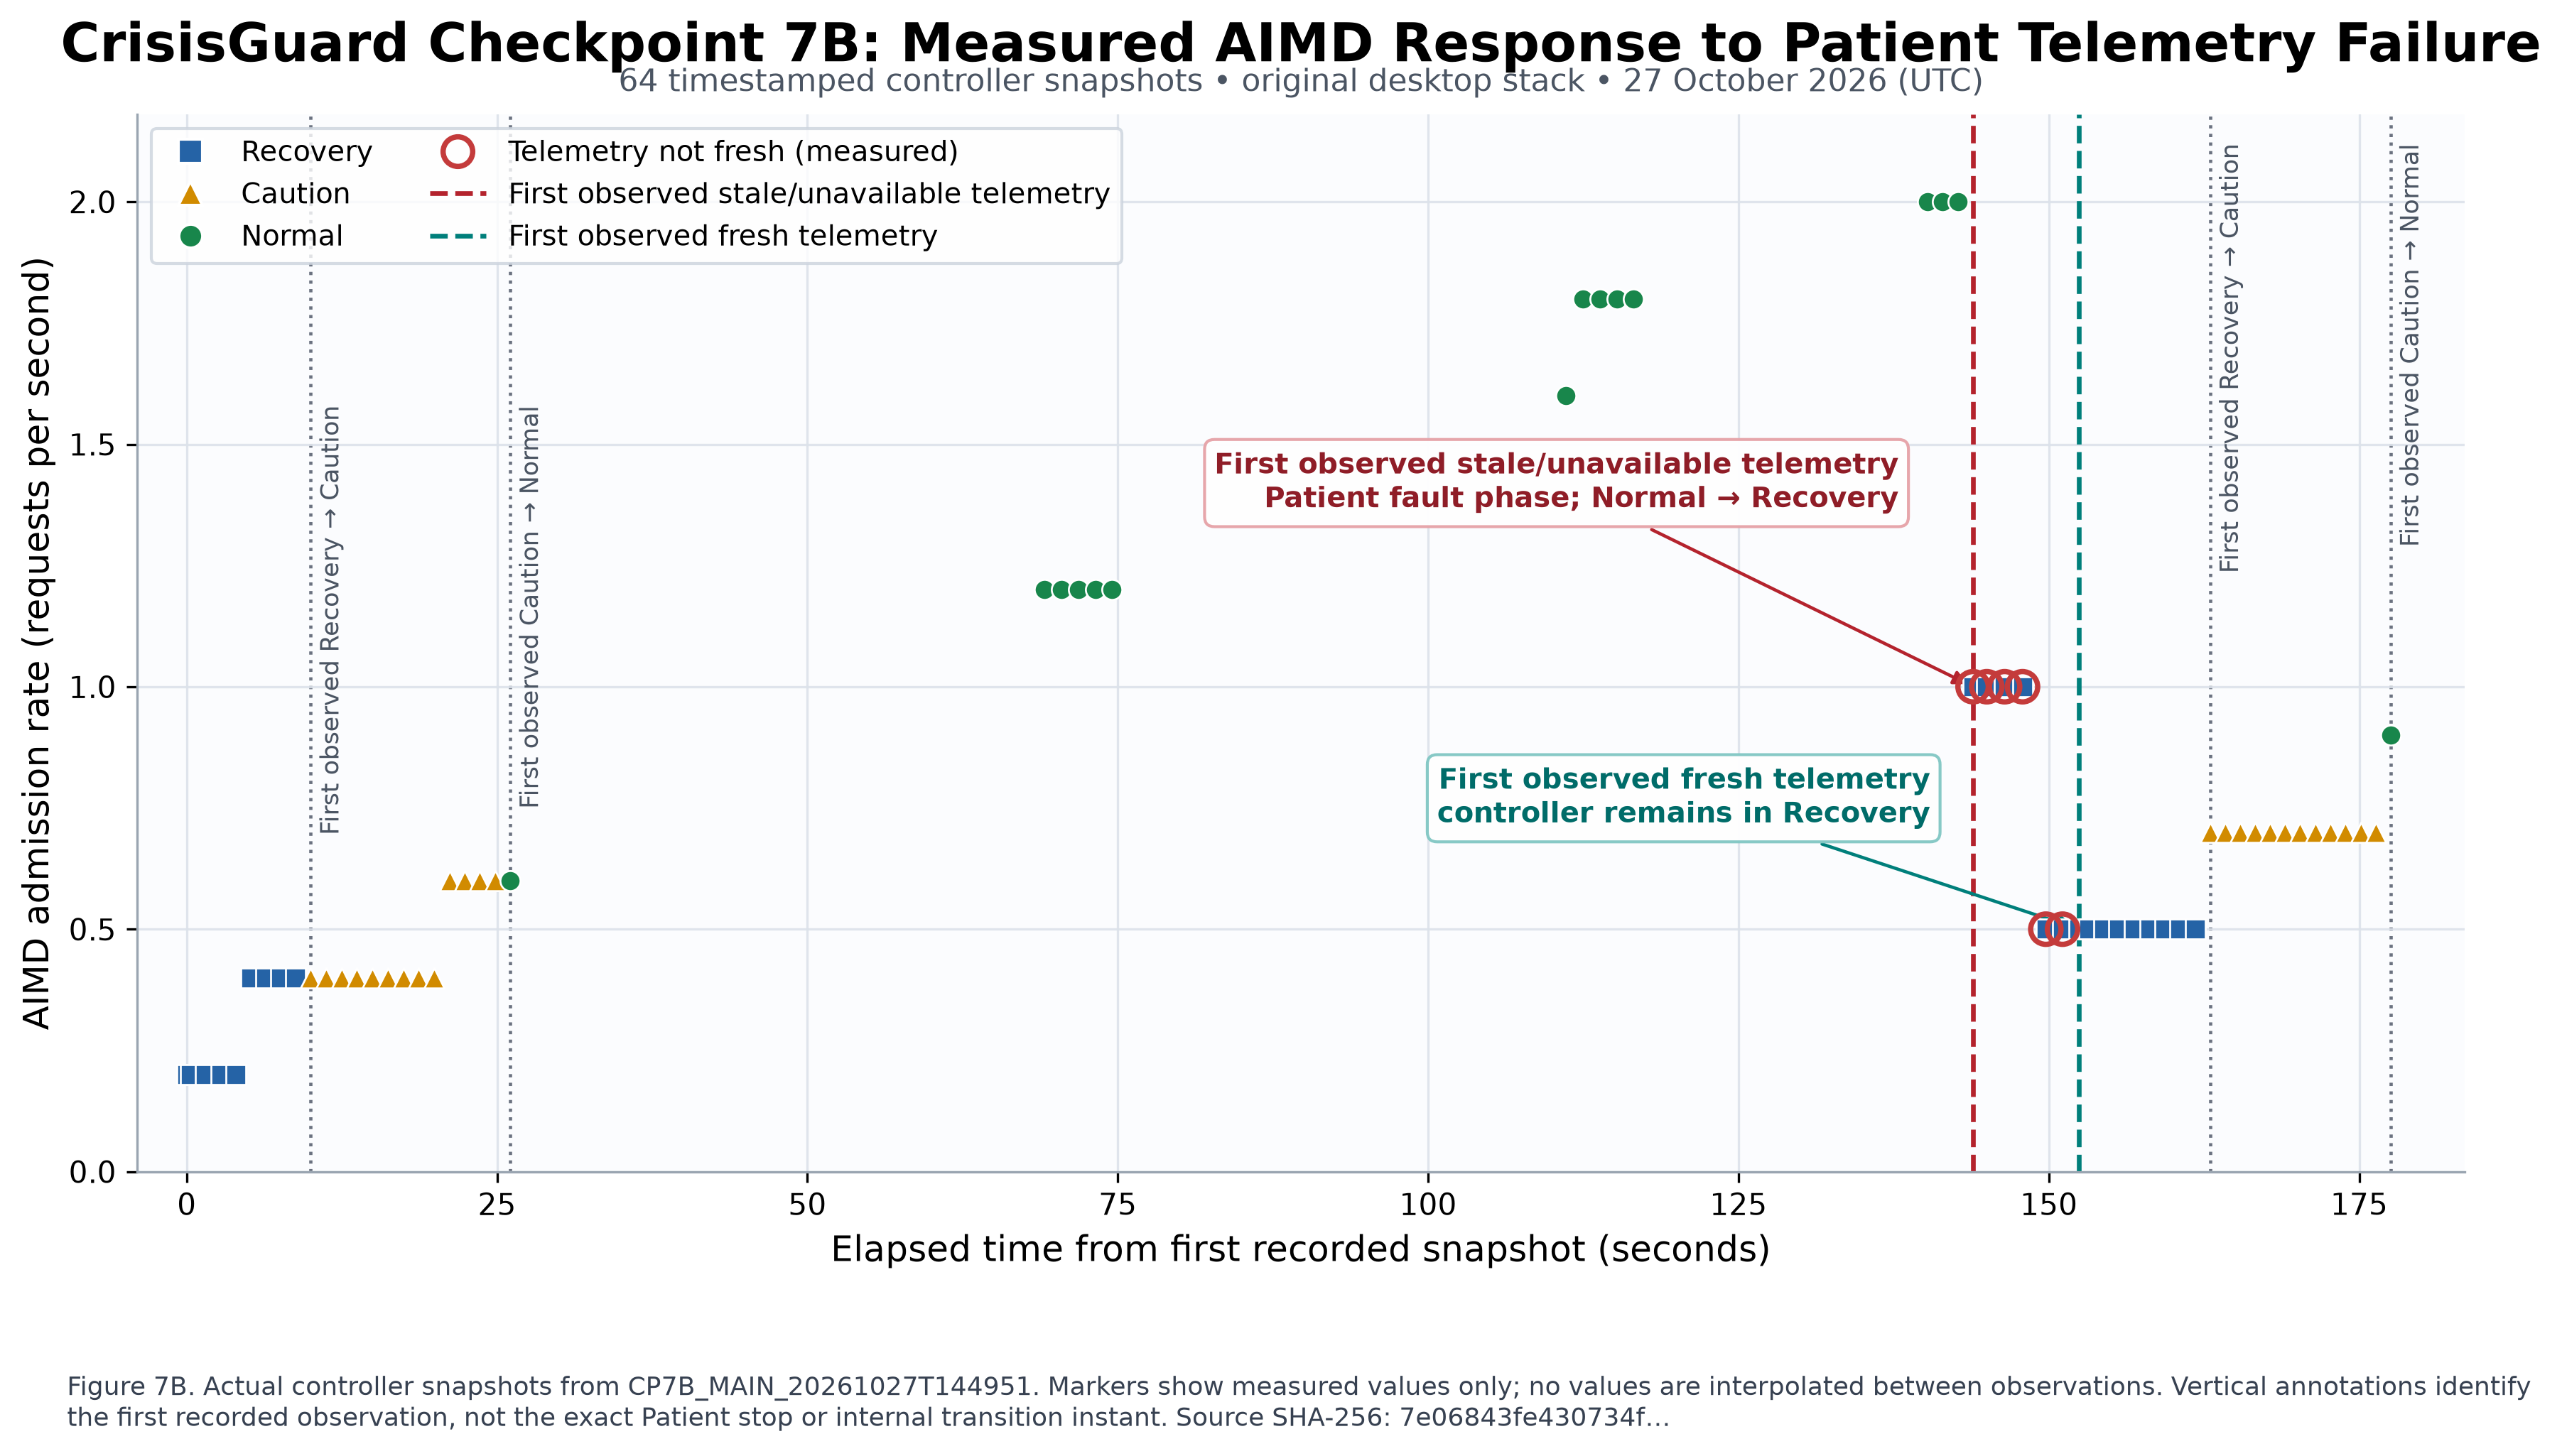

Data behind this chart, as committed beside it:
observation, server_time_utc, elapsed_seconds, state, rate_rps, telemetry_fresh, reason, allowed, denied, last_decision_reason, first_observed_marker
1, 2026-10-27T14:51:05.156156+00:00, 0.000000, Recovery, 0.2, true, healthy, 0, 0, , 
2, 2026-10-27T14:51:05.438492+00:00, 0.2823, Recovery, 0.2, true, healthy, 0, 0, , 
3, 2026-10-27T14:51:06.632857+00:00, 1.477, Recovery, 0.2, true, healthy, 0, 0, , 
4, 2026-10-27T14:51:07.911609+00:00, 2.755, Recovery, 0.2, true, healthy, 0, 0, , 
5, 2026-10-27T14:51:09.112216+00:00, 3.956, Recovery, 0.2, true, healthy, 0, 0, , 
6, 2026-10-27T14:51:10.312464+00:00, 5.156, Recovery, 0.4, true, healthy, 0, 0, , 
7, 2026-10-27T14:51:11.506565+00:00, 6.35, Recovery, 0.4, true, healthy, 0, 0, , 
8, 2026-10-27T14:51:12.732586+00:00, 7.576, Recovery, 0.4, true, healthy, 0, 0, , 
9, 2026-10-27T14:51:13.935677+00:00, 8.78, Recovery, 0.4, true, healthy, 0, 0, , 
10, 2026-10-27T14:51:15.141534+00:00, 9.985, Caution, 0.4, true, healthy, 0, 0, , first_observed_state_recovery_to_caution
11, 2026-10-27T14:51:16.365610+00:00, 11.21, Caution, 0.4, true, healthy, 0, 0, , 
12, 2026-10-27T14:51:17.628485+00:00, 12.47, Caution, 0.4, true, healthy, 0, 0, , 
13, 2026-10-27T14:51:18.864063+00:00, 13.71, Caution, 0.4, true, healthy, 0, 0, , 
14, 2026-10-27T14:51:20.109882+00:00, 14.95, Caution, 0.4, true, healthy, 0, 0, , 
15, 2026-10-27T14:51:21.367340+00:00, 16.21, Caution, 0.4, true, healthy, 0, 0, , 
16, 2026-10-27T14:51:22.602075+00:00, 17.45, Caution, 0.4, true, healthy, 0, 0, , 
17, 2026-10-27T14:51:23.835477+00:00, 18.68, Caution, 0.4, true, healthy, 0, 0, , 
18, 2026-10-27T14:51:25.086016+00:00, 19.93, Caution, 0.4, true, healthy, 0, 0, , 
19, 2026-10-27T14:51:26.328376+00:00, 21.17, Caution, 0.6, true, healthy, 0, 0, , 
20, 2026-10-27T14:51:27.548919+00:00, 22.39, Caution, 0.6, true, healthy, 0, 0, , 
21, 2026-10-27T14:51:28.766161+00:00, 23.61, Caution, 0.6, true, healthy, 0, 0, , 
22, 2026-10-27T14:51:29.992934+00:00, 24.84, Caution, 0.6, true, healthy, 0, 0, , 
23, 2026-10-27T14:51:31.213479+00:00, 26.06, Normal, 0.6, true, healthy, 0, 0, , first_observed_state_caution_to_normal
24, 2026-10-27T14:52:14.242486+00:00, 69.09, Normal, 1.2, true, healthy, 4, 2, rate_limit, 
25, 2026-10-27T14:52:15.612704+00:00, 70.46, Normal, 1.2, true, healthy, 4, 2, rate_limit, 
26, 2026-10-27T14:52:16.986487+00:00, 71.83, Normal, 1.2, true, healthy, 4, 2, rate_limit, 
27, 2026-10-27T14:52:18.344875+00:00, 73.19, Normal, 1.2, true, healthy, 4, 2, rate_limit, 
28, 2026-10-27T14:52:19.685003+00:00, 74.53, Normal, 1.2, true, healthy, 6, 2, admitted, 
29, 2026-10-27T14:52:56.233198+00:00, 111.1, Normal, 1.6, true, healthy, 10, 4, rate_limit, 
30, 2026-10-27T14:52:57.614635+00:00, 112.5, Normal, 1.8, true, healthy, 10, 4, rate_limit, 
31, 2026-10-27T14:52:58.996095+00:00, 113.8, Normal, 1.8, true, healthy, 10, 4, rate_limit, 
32, 2026-10-27T14:53:00.359652+00:00, 115.2, Normal, 1.8, true, healthy, 10, 4, rate_limit, 
33, 2026-10-27T14:53:01.720374+00:00, 116.6, Normal, 1.8, true, healthy, 12, 4, admitted, 
34, 2026-10-27T14:53:25.402572+00:00, 140.2, Normal, 2, true, healthy, 12, 4, admitted, 
35, 2026-10-27T14:53:26.603197+00:00, 141.4, Normal, 2, true, healthy, 12, 4, admitted, 
36, 2026-10-27T14:53:27.828051+00:00, 142.7, Normal, 2, true, healthy, 12, 4, admitted, 
37, 2026-10-27T14:53:29.057514+00:00, 143.9, Recovery, 1, false, telemetry_missing_or_stale, 12, 4, admitted, first_observed_state_normal_to_recovery;…
38, 2026-10-27T14:53:30.161962+00:00, 145, Recovery, 1, false, telemetry_missing_or_stale, 12, 5, telemetry_unavailable, 
39, 2026-10-27T14:53:31.596340+00:00, 146.4, Recovery, 1, false, telemetry_missing_or_stale, 12, 6, telemetry_unavailable, 
40, 2026-10-27T14:53:33.039665+00:00, 147.9, Recovery, 1, false, telemetry_missing_or_stale, 12, 8, telemetry_unavailable, 
41, 2026-10-27T14:53:34.917508+00:00, 149.8, Recovery, 0.5, false, telemetry_missing_or_stale, 12, 8, telemetry_unavailable, 
42, 2026-10-27T14:53:36.261931+00:00, 151.1, Recovery, 0.5, false, telemetry_missing_or_stale, 12, 8, telemetry_unavailable, 
43, 2026-10-27T14:53:37.603690+00:00, 152.4, Recovery, 0.5, true, healthy, 14, 8, admitted, first_observed_fresh_telemetry_after_fau…
44, 2026-10-27T14:53:38.370870+00:00, 153.2, Recovery, 0.5, true, healthy, 14, 8, admitted, 
45, 2026-10-27T14:53:39.589457+00:00, 154.4, Recovery, 0.5, true, healthy, 14, 8, admitted, 
46, 2026-10-27T14:53:40.808838+00:00, 155.7, Recovery, 0.5, true, healthy, 14, 8, admitted, 
47, 2026-10-27T14:53:42.030027+00:00, 156.9, Recovery, 0.5, true, healthy, 14, 8, admitted, 
48, 2026-10-27T14:53:43.283253+00:00, 158.1, Recovery, 0.5, true, healthy, 14, 8, admitted, 
49, 2026-10-27T14:53:44.483444+00:00, 159.3, Recovery, 0.5, true, healthy, 14, 8, admitted, 
50, 2026-10-27T14:53:45.727011+00:00, 160.6, Recovery, 0.5, true, healthy, 14, 8, admitted, 
51, 2026-10-27T14:53:46.953909+00:00, 161.8, Recovery, 0.5, true, healthy, 14, 8, admitted, 
52, 2026-10-27T14:53:48.155931+00:00, 163, Caution, 0.7, true, healthy, 14, 8, admitted, first_observed_state_recovery_to_caution
53, 2026-10-27T14:53:49.366413+00:00, 164.2, Caution, 0.7, true, healthy, 14, 8, admitted, 
54, 2026-10-27T14:53:50.566123+00:00, 165.4, Caution, 0.7, true, healthy, 14, 8, admitted, 
55, 2026-10-27T14:53:51.756774+00:00, 166.6, Caution, 0.7, true, healthy, 14, 8, admitted, 
56, 2026-10-27T14:53:52.981671+00:00, 167.8, Caution, 0.7, true, healthy, 14, 8, admitted, 
57, 2026-10-27T14:53:54.196371+00:00, 169, Caution, 0.7, true, healthy, 14, 8, admitted, 
58, 2026-10-27T14:53:55.399933+00:00, 170.2, Caution, 0.7, true, healthy, 14, 8, admitted, 
59, 2026-10-27T14:53:56.613339+00:00, 171.5, Caution, 0.7, true, healthy, 14, 8, admitted, 
60, 2026-10-27T14:53:57.820283+00:00, 172.7, Caution, 0.7, true, healthy, 14, 8, admitted, 
... 4 more rows
